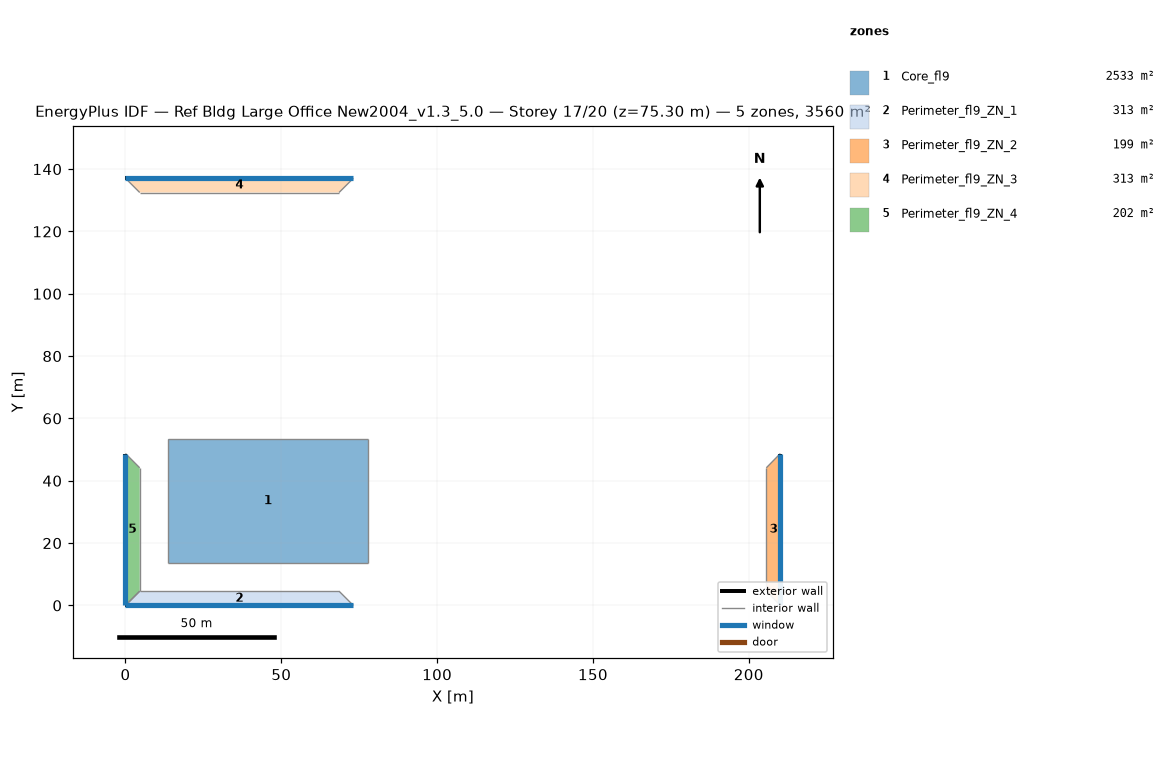
=== STOREY PLAN SPEC (per zone: floor XY polygon, exterior-wall plan segments, windows/doors) ===
zone 1: Core_fl9  (2532.6 m²)
  floor: (77.68, 53.31) (77.68, 13.72) (13.72, 13.72) (13.72, 53.31)
  interior walls: 4
zone 2: Perimeter_fl9_ZN_1  (313.4 m²)
  floor: (68.53, 4.57) (73.11, 0.00) (0.00, 0.00) (4.57, 4.57)
  exterior wall: (0.00, 0.00) – (73.11, 0.00)  [73.1 m]
    window: (0.00, 0.00) – (73.11, 0.00)  [115.5 m²]
  interior walls: 3
zone 3: Perimeter_fl9_ZN_2  (198.7 m²)
  floor: (205.63, 44.16) (210.13, 48.74) (210.13, 0.00) (205.63, 4.57)
  exterior wall: (210.13, 0.00) – (210.13, 48.74)  [48.7 m]
    window: (210.13, 0.00) – (210.13, 48.74)  [77.0 m²]
  interior walls: 3
zone 4: Perimeter_fl9_ZN_3  (313.2 m²)
  floor: (4.57, 132.49) (0.00, 137.06) (73.11, 137.06) (68.53, 132.49)
  exterior wall: (73.11, 137.06) – (0.00, 137.06)  [73.1 m]
    window: (73.11, 137.06) – (0.00, 137.06)  [115.5 m²]
  interior walls: 3
zone 5: Perimeter_fl9_ZN_4  (202.0 m²)
  floor: (4.57, 4.57) (0.00, 0.00) (0.00, 48.74) (4.57, 44.16)
  exterior wall: (0.00, 48.74) – (0.00, 0.00)  [48.7 m]
    window: (0.00, 48.74) – (0.00, 0.00)  [77.0 m²]
  interior walls: 3

=== DERIVED (storey summary) ===
Building: Ref Bldg Large Office New2004_v1.3_5.0
Storey: 17 of 20  (floor level z = 75.30 m)
Storey gross floor area: 3559.9 m²
Zones on this storey: 5
  - Core_fl9: floor 2532.6 m²
  - Perimeter_fl9_ZN_1: floor 313.4 m²; exterior wall 73.1 m (201.1 m²); 1 window(s) 115.5 m²; WWR 57.5%
  - Perimeter_fl9_ZN_2: floor 198.7 m²; exterior wall 48.7 m (134.0 m²); 1 window(s) 77.0 m²; WWR 57.5%
  - Perimeter_fl9_ZN_3: floor 313.2 m²; exterior wall 73.1 m (201.1 m²); 1 window(s) 115.5 m²; WWR 57.5%
  - Perimeter_fl9_ZN_4: floor 202.0 m²; exterior wall 48.7 m (134.0 m²); 1 window(s) 77.0 m²; WWR 57.5%
Zone adjacency (shared interzone walls):
  - Core_fl9 ↔ Perimeter_fl9_ZN_1
  - Core_fl9 ↔ Perimeter_fl9_ZN_2
  - Core_fl9 ↔ Perimeter_fl9_ZN_3
  - Core_fl9 ↔ Perimeter_fl9_ZN_4
  - Perimeter_fl9_ZN_1 ↔ Perimeter_fl9_ZN_2
  - Perimeter_fl9_ZN_1 ↔ Perimeter_fl9_ZN_4
  - Perimeter_fl9_ZN_2 ↔ Perimeter_fl9_ZN_3
  - Perimeter_fl9_ZN_3 ↔ Perimeter_fl9_ZN_4